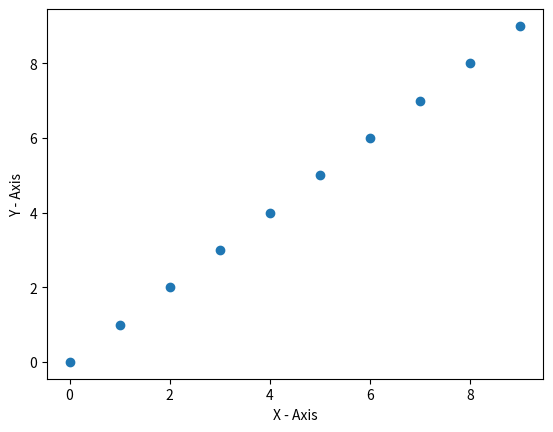

Python code for this plot:
import matplotlib.pyplot as plt
import numpy as np

x = np.linspace(0, 10, 100)
y = np.sin(x)
z = np.cos(x)

# Plotting the data
plt.xlabel('X - Axis')
plt.ylabel('Y - Axis')

# sine wave
# plt.plot(x,y)
# plt.show()


# cosine wave
# plt.plot(x,z)
# plt.show()


a = [i for i in range(10)]
b = [i for i in range(10)]

# bar graph
# plt.bar(a,b)
# plt.show()

# Scatter graph
plt.scatter(a,b)
plt.show()
